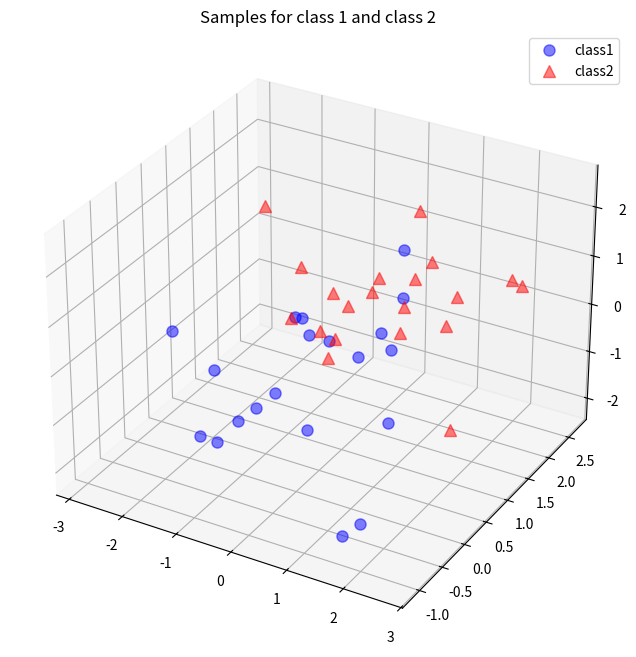

Reproduce this figure in Python.
'''
Solution to Principal Component Analysis Inspired by http://sebastianraschka.com/Articles/2014_pca_step_by_step.html
Solution is proposed for Python 3, using numpy and matplotlib
'''

import numpy as np

# generate a random seed
# np.random.seed(782384239784)


def generate_data(mean_value):
    ''' Generate 3x20 datasets for PCA '''
    # mean vector
    mu_vec1 = mean_value * np.ones(3)
    # covariance matrix
    cov_mat1 = np.array([[1,0,0],[0,1,0],[0,0,1]])
    # generate uniformed distributed samples over the mean mu_vec
    class_sample = np.random.multivariate_normal(mu_vec1, cov_mat1, 20).T
    assert class_sample.shape == (3,20), "The matrix has not the dimensions 3x20"
    return class_sample

from matplotlib import pyplot as plt
from mpl_toolkits.mplot3d import Axes3D
from mpl_toolkits.mplot3d import proj3d

def visualize_data(data1, data2):
    ''' Create a 3D plot for data visualization '''
    fig = plt.figure(figsize=(8,8))
    ax = fig.add_subplot(111, projection='3d')
    plt.rcParams['legend.fontsize'] = 10
    ax.plot(data1[0,:], data1[1,:], data1[2,:], 'o', markersize=8, color='blue', alpha=0.5, label='class1')
    ax.plot(data2[0,:], data2[1,:], data2[2,:], '^', markersize=8, alpha=0.5, color='red', label='class2')

    plt.title('Samples for class 1 and class 2')
    ax.legend(loc='upper right')

    plt.show()

def main():
    # generate a mean 0 data
    class1_sample = generate_data(0)
    # generate a mean 1 data
    class2_sample = generate_data(1)
    # visualize data
    visualize_data(class1_sample, class2_sample)


if __name__ == "__main__":
    main()
